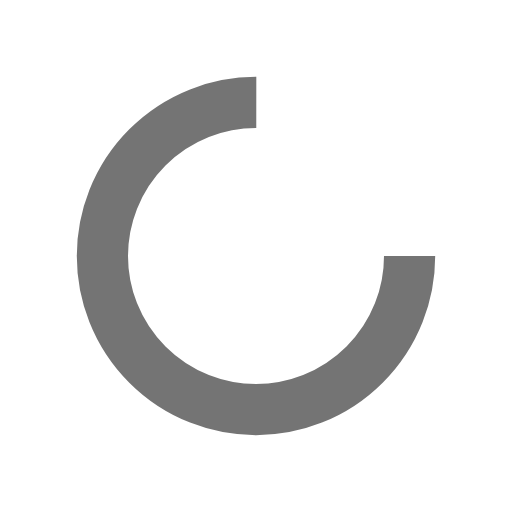
t = 0.00 s
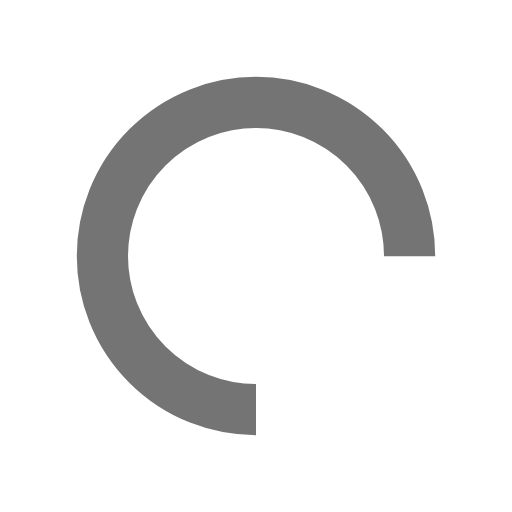
t = 0.25 s
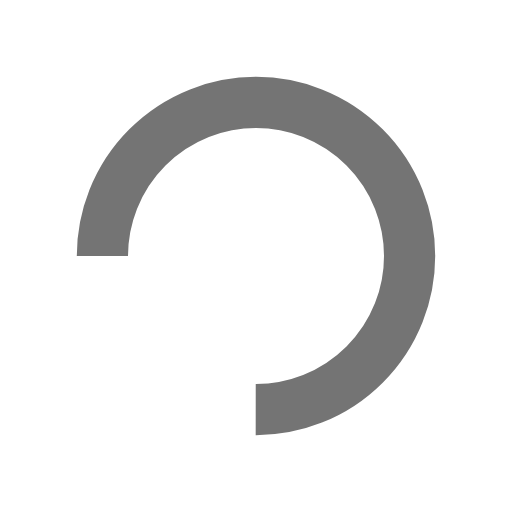
t = 0.50 s
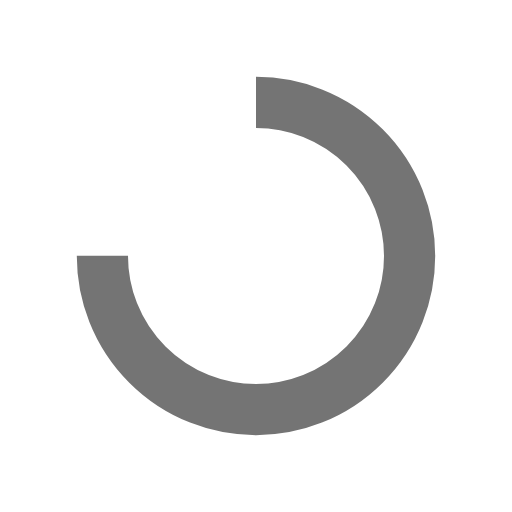
t = 0.75 s

The animated SVG that drew these frames (rendered in a browser with its animation timeline set to each time). Animation: 1 SMIL element (animateTransform=1); one cycle of 1.00 s, repeats indefinitely.

<?xml version="1.0" encoding="utf-8"?>
<svg xmlns="http://www.w3.org/2000/svg" xmlns:xlink="http://www.w3.org/1999/xlink" style="margin: auto; background: rgba(255, 255, 255, 0); display: block; shape-rendering: auto;" width="120px" height="120px" viewBox="0 0 100 100" preserveAspectRatio="xMidYMid">
<circle cx="50" cy="50" fill="none" stroke="#747474" stroke-width="10" r="30" stroke-dasharray="141.37166941154067 49.12388980384689">
  <animateTransform attributeName="transform" type="rotate" repeatCount="indefinite" dur="1s" values="0 50 50;360 50 50" keyTimes="0;1"></animateTransform>
</circle>
<!-- [ldio] generated by https://loading.io/ --></svg>